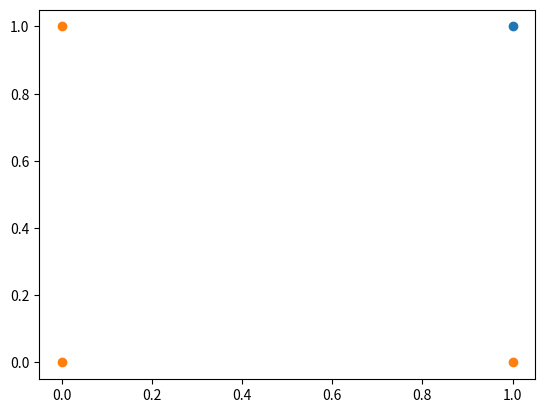

Source code (Python): (Note: this script raises an exception after producing the figure.)
import math
import numpy as np
import matplotlib.pyplot as plt

# Plot the data points
plt.scatter(x=[1],y=[1])
plt.scatter(x=[0,0,1],y=[0,1,0])

def sigmoid(z):
    #TODO: Implement the sigmoid function
    pass

def forward_pass(x1, x2, w1, w2, b):
    #TODO: Implement the forward pass function
    pass

# Test the forward pass function
y_pred = forward_pass(0, 0, 1, 1, 0.5)
assert math.isclose(y_pred, 0.6224593312018546, rel_tol=1e-9)

def loss(y, y_pred):
    # TODO: Implement the loss function
    return loss

# Test the loss function
y_true = 0
y_pred = 0.6224593312018546
loss_val = loss(y_true, y_pred)
assert math.isclose(loss_val, 0.9740769841801068, rel_tol=1e-9)

def compute_gradients(x, y_true, y_pred):
    # TODO: Implement the gradient computation function
    return dw1, dw2, db

# Test the gradient computation function
x = [0, 0]
y_true = 0
y_pred = 0.6224593312018546
dw1, dw2, db = compute_gradients(x, y_true, y_pred)
assert math.isclose(dw1, 0, rel_tol=1e-9)
assert math.isclose(dw2, 0, rel_tol=1e-9)
assert math.isclose(db, 0.6224593312018546, rel_tol=1e-9)

def update_parameters(w1, w2, b, dw1, dw2, db, learning_rate):
    #TODO: Implement the parameter update function
    return w1, w2, b

np.random.seed(0)

class LogisticRegression:
    def __init__(self):
        self.w1 = np.random.randn()
        self.w2 = np.random.randn()
        self.b = np.random.randn()
        self.losses = []
        self.accuracies = []

    def train(self, X, y, learning_rate, epochs):
        for epoch in range(epochs):
            epoch_loss = 0
            correct = 0
            for i in range(len(X)):
                x = X[i]
                y_true = y[i]
                y_pred = forward_pass(x[0], x[1], self.w1, self.w2, self.b)
                epoch_loss += loss(y_true, y_pred)
                dw1, dw2, db = compute_gradients(x, y_true, y_pred)
                self.w1, self.w2, self.b = update_parameters(self.w1, self.w2, self.b, dw1, dw2, db, learning_rate)
                if y_pred >= 0.5 and y_true == 1 or y_pred < 0.5 and y_true == 0:
                    correct += 1
            accuracy = correct / len(X)
            self.losses.append(epoch_loss)
            self.accuracies.append(accuracy)
            print(f"Epoch {epoch + 1}: Loss = {epoch_loss}, Accuracy = {accuracy}")

    def predict(self, X):
        predictions = []
        for x in X:
            y_pred = forward_pass(x[0], x[1], self.w1, self.w2, self.b)
            predictions.append(y_pred)
        return predictions

X = np.array([[0, 0], [0, 1], [1, 0], [1, 1]])
y = np.array([1, 1, 1, 0])

model = LogisticRegression()
model.train(X, y, learning_rate=0.1, epochs=1000)

plt.plot(model.losses)
plt.xlabel('Epoch')
plt.ylabel('Loss')
plt.title('Training Loss')
plt.show()

plt.plot(model.accuracies)
plt.xlabel('Epoch')
plt.ylabel('Accuracy')
plt.title('Training Accuracy')
plt.show()

predictions = model.predict(X)
for i in range(len(X)):
    print(f"Input: {X[i]}, Predicted Output: {predictions[i]}")

x1 = np.linspace(-0.5, 1.5, 100)
x2 = np.linspace(-0.5, 1.5, 100)
X1, X2 = np.meshgrid(x1, x2)
Z = forward_pass(X1, X2, model.w1, model.w2, model.b)

plt.contourf(X1, X2, Z, levels=1, colors=['blue', 'red'], alpha=0.3)
plt.scatter(x=[1],y=[1])
plt.scatter(x=[0,0,1],y=[0,1,0])
plt.xlabel('x1')
plt.ylabel('x2')
plt.title('Decision Boundary')
plt.show()